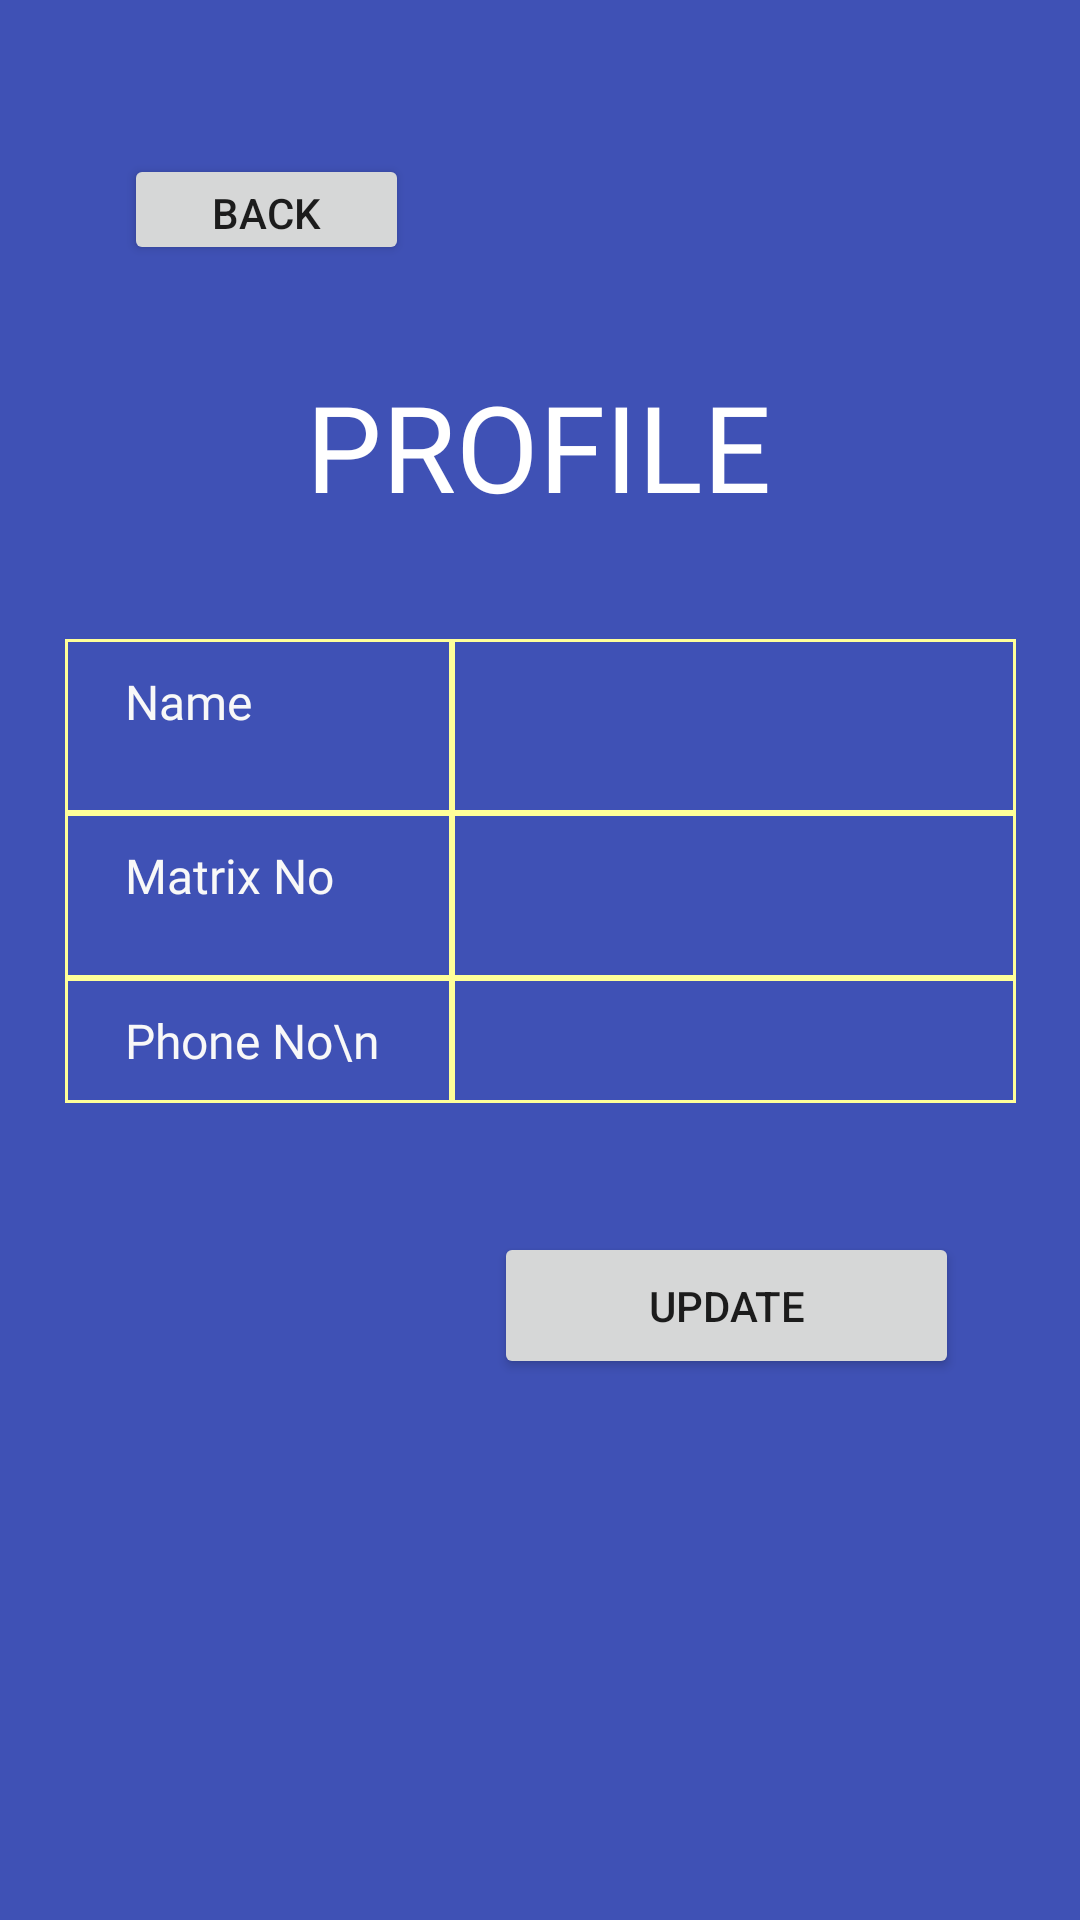

Produce the Android XML layout that renders to this screen, including the resource entries it uses.
<!-- AndroidManifest.xml: application theme Theme.CCUM -->
<!-- res/layout/profilec.xml -->
<?xml version="1.0" encoding="utf-8"?>
<androidx.constraintlayout.widget.ConstraintLayout xmlns:android="http://schemas.android.com/apk/res/android"
    xmlns:app="http://schemas.android.com/apk/res-auto"
    xmlns:tools="http://schemas.android.com/tools"
    android:layout_width="match_parent"
    android:layout_height="match_parent"
    tools:context=".ProfileC"
    android:background="#3F51B5">

    <TableLayout
        android:id="@+id/tableLayout5"
        android:layout_width="317dp"
        android:layout_height="175dp"
        app:layout_constraintBottom_toBottomOf="parent"
        app:layout_constraintEnd_toEndOf="parent"
        app:layout_constraintStart_toStartOf="parent"
        app:layout_constraintTop_toTopOf="parent"
        app:layout_constraintVertical_bias="0.458">

        <TableRow
            android:layout_width="match_parent"
            android:layout_height="match_parent">

            <TextView
                android:layout_width="230dp"
                android:layout_height="match_parent"
                android:layout_weight="1"
                android:background="@drawable/cell_shape"
                android:fontFamily="@font/poppins_medium"
                android:paddingLeft="20dp"
                android:paddingTop="10dp"
                android:paddingRight="20dp"
                android:paddingBottom="10dp"
                android:text="Name "
                android:textColor="#f8f8f8"
                android:textSize="16sp" />

            <TextView
                android:id="@+id/retcName"
                android:layout_width="289dp"
                android:layout_height="58dp"
                android:layout_weight="1"
                android:background="@drawable/cell_shape"
                android:fontFamily="@font/poppins_medium"
                android:paddingLeft="20dp"
                android:paddingTop="10dp"
                android:paddingRight="20dp"
                android:paddingBottom="10dp"
                android:textColor="#f8f8f8"
                android:textSize="16sp" />
        </TableRow>

        <TableRow
            android:layout_width="match_parent"
            android:layout_height="match_parent">

            <TextView
                android:layout_width="137dp"
                android:layout_height="55dp"
                android:layout_weight="1"
                android:background="@drawable/cell_shape"
                android:fontFamily="@font/poppins_medium"
                android:paddingLeft="20dp"
                android:paddingTop="10dp"
                android:paddingRight="20dp"
                android:paddingBottom="10dp"
                android:text="Matrix No "
                android:textColor="#f8f8f8"
                android:textSize="16sp" />

            <TextView
                android:id="@+id/retcMatrix"
                android:layout_width="185dp"
                android:layout_height="match_parent"
                android:layout_weight="1"
                android:background="@drawable/cell_shape"
                android:fontFamily="@font/poppins_medium"
                android:paddingLeft="20dp"
                android:paddingTop="10dp"
                android:paddingRight="20dp"
                android:paddingBottom="10dp"
                android:textColor="#f8f8f8"
                android:textSize="16sp" />
        </TableRow>

        <TableRow
            android:layout_width="match_parent"
            android:layout_height="match_parent">

            <TextView
                android:layout_width="185dp"
                android:layout_height="match_parent"
                android:layout_weight="1"
                android:background="@drawable/cell_shape"
                android:fontFamily="@font/poppins_medium"
                android:paddingLeft="20dp"
                android:paddingTop="10dp"
                android:paddingRight="20dp"
                android:paddingBottom="10dp"
                android:text="Phone No\n"
                android:textColor="#f8f8f8"
                android:textSize="16sp" />

            <TextView
                android:id="@+id/retcPhone"
                android:layout_width="185dp"
                android:layout_height="match_parent"
                android:layout_weight="1"
                android:background="@drawable/cell_shape"
                android:fontFamily="@font/poppins_medium"
                android:paddingLeft="20dp"
                android:paddingTop="10dp"
                android:paddingRight="20dp"
                android:paddingBottom="10dp"
                android:textColor="#f8f8f8"
                android:textSize="16sp" />
        </TableRow>
    </TableLayout>

    <androidx.appcompat.widget.AppCompatButton
        android:id="@+id/editDetailbtn"
        android:layout_width="155dp"
        android:layout_height="49dp"
        android:text="Update"
        app:layout_constraintBottom_toBottomOf="parent"
        app:layout_constraintEnd_toEndOf="parent"
        app:layout_constraintHorizontal_bias="0.804"
        app:layout_constraintStart_toStartOf="parent"
        app:layout_constraintTop_toTopOf="parent"
        app:layout_constraintVertical_bias="0.695" />

    <androidx.appcompat.widget.AppCompatButton
        android:id="@+id/backbtn1"
        android:layout_width="95dp"
        android:layout_height="37dp"
        android:text="@string/back"
        app:layout_constraintBottom_toBottomOf="parent"
        app:layout_constraintEnd_toEndOf="parent"
        app:layout_constraintHorizontal_bias="0.156"
        app:layout_constraintStart_toStartOf="parent"
        app:layout_constraintTop_toTopOf="parent"
        app:layout_constraintVertical_bias="0.085" />

    <TextView
        android:layout_width="wrap_content"
        android:layout_height="wrap_content"
        android:fontFamily="@font/fugaz_one"
        android:text="PROFILE"
        android:textColor="#ffff"
        android:textSize="40dp"
        app:layout_constraintBottom_toBottomOf="parent"
        app:layout_constraintEnd_toEndOf="parent"
        app:layout_constraintHorizontal_bias="0.497"
        app:layout_constraintStart_toStartOf="parent"
        app:layout_constraintTop_toTopOf="parent"
        app:layout_constraintVertical_bias="0.208" />
</androidx.constraintlayout.widget.ConstraintLayout>
<!-- resources referenced by this layout -->
<resources>
  <!-- drawable cell_shape (drawable) -->
  <?xml version="1.0" encoding="utf-8"?>
  <shape
      xmlns:android="http://schemas.android.com/apk/res/android"
      android:shape= "rectangle"  >
      
      <stroke android:width="1dp"  android:color="#ff9"/>
  </shape>
  <string name="back">Back</string>
  <style name="Theme.CCUM" parent="Theme.MaterialComponents.DayNight.DarkActionBar">
          
          <item name="colorPrimary">@color/purple_500</item>
          <item name="colorPrimaryVariant">@color/purple_700</item>
          <item name="colorOnPrimary">@color/white</item>
          
          <item name="colorSecondary">@color/teal_200</item>
          <item name="colorSecondaryVariant">@color/teal_700</item>
          <item name="colorOnSecondary">@color/black</item>
          
          <item name="android:statusBarColor" tools:targetApi="l">?attr/colorPrimaryVariant</item>
          
      </style>
  <!-- not gathered from this repository: default colours our renderer supplied (Android Studio template values) -->
  <color name="purple_500">#FF6200EE</color>
  <color name="purple_700">#FF3700B3</color>
  <color name="teal_200">#FF03DAC5</color>
  <color name="teal_700">#FF018786</color>
  <color name="black">#FF000000</color>
  <color name="white">#FFFFFFFF</color>
</resources>
